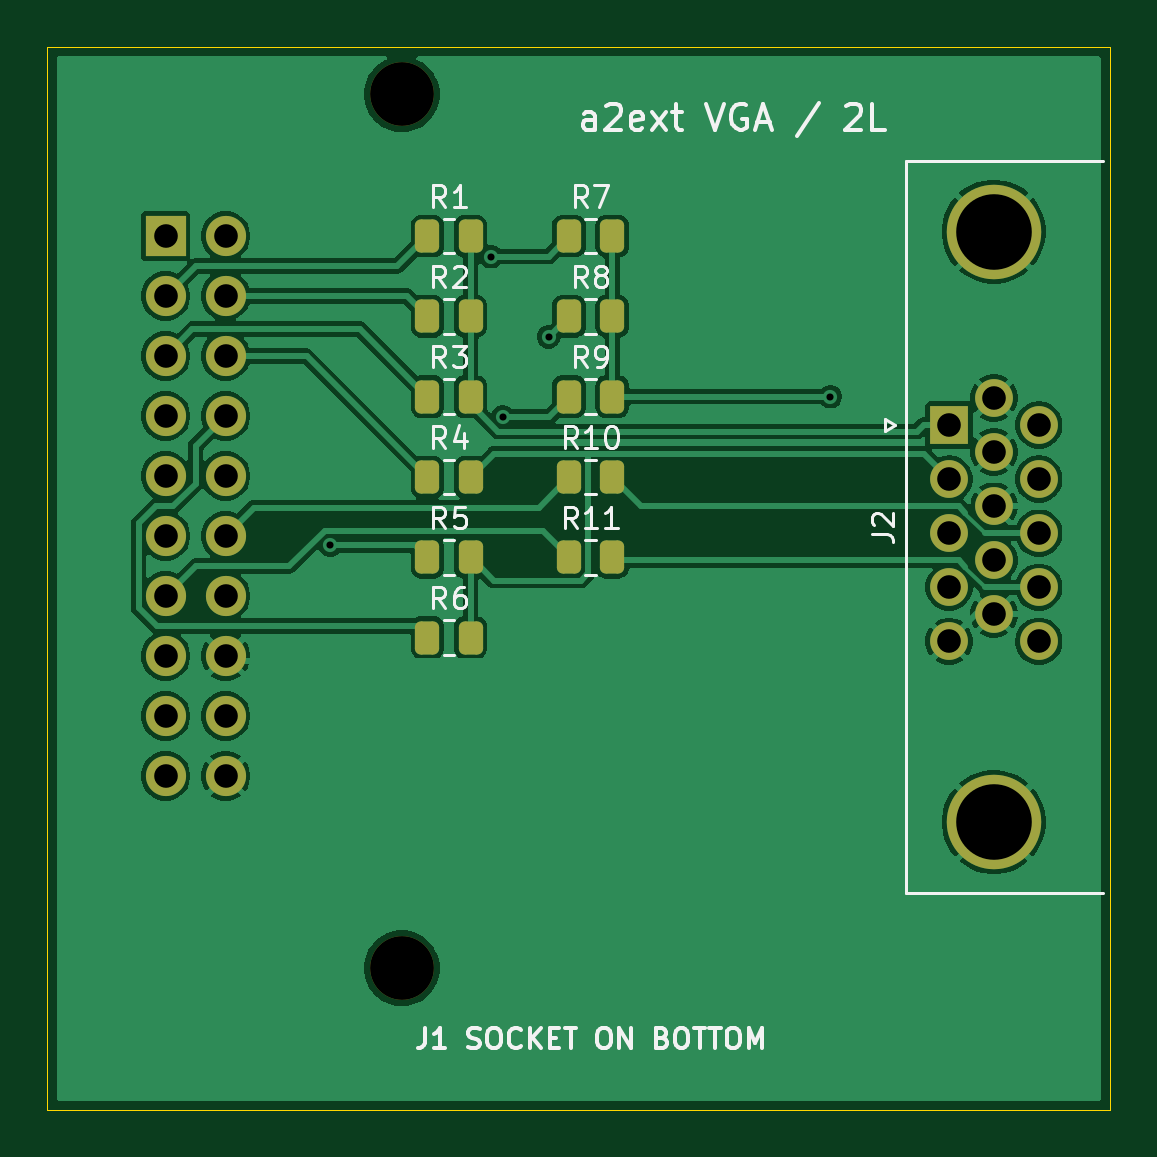
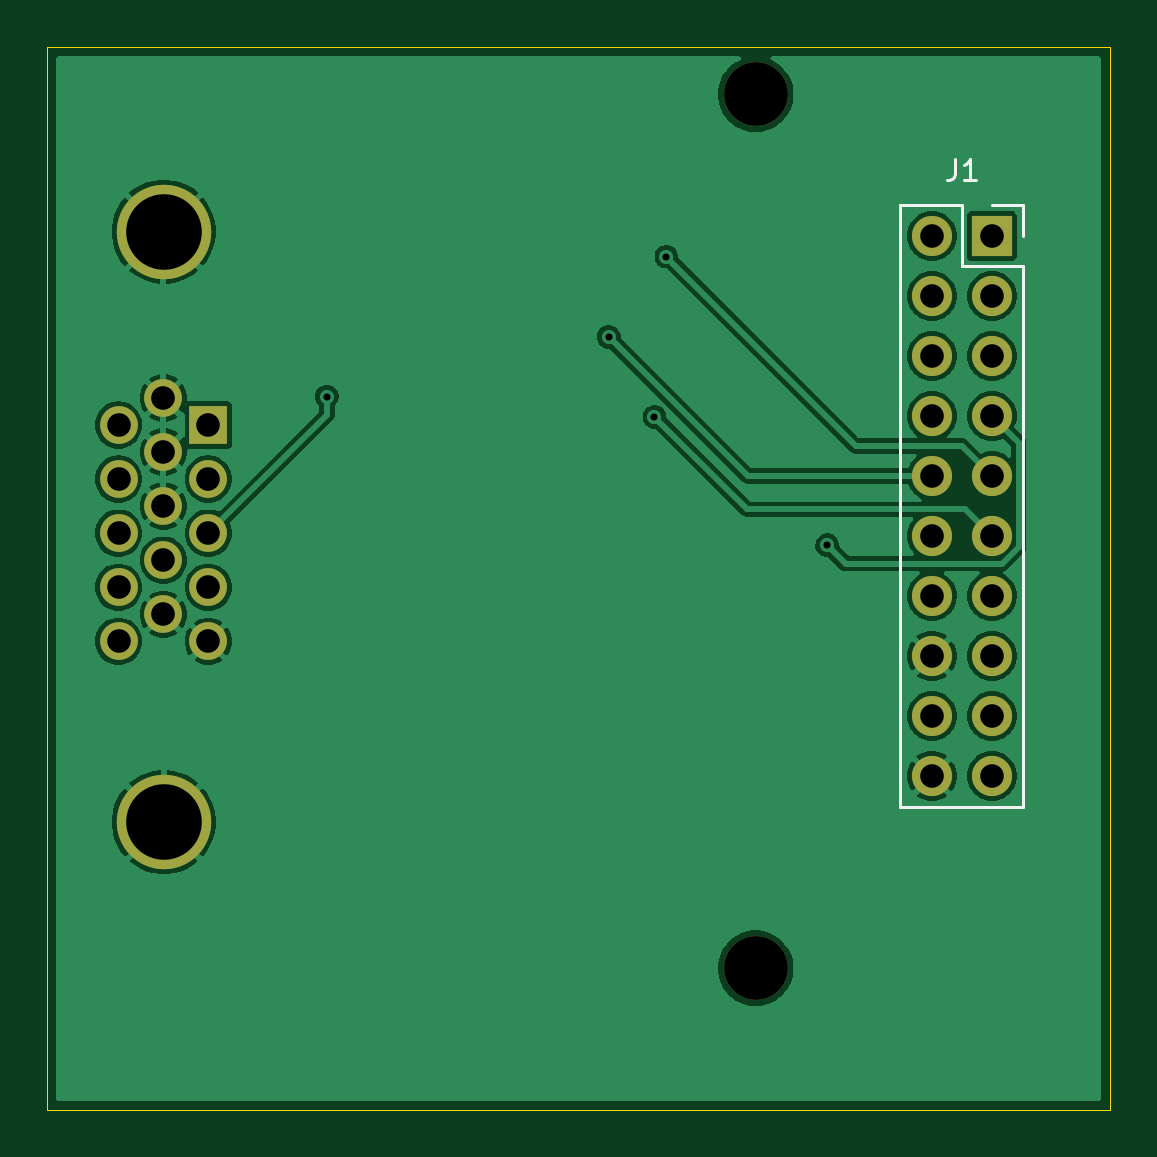
Circuit board: 11 layer files. Board 45.0 x 45.0 mm.
- bottom_copper: a2ext-vga-B_Cu.gbl (57299 bytes)
- bottom_mask: a2ext-vga-B_Mask.gbs (1690 bytes)
- paste: a2ext-vga-B_Paste.gbp (496 bytes)
- bottom_silk: a2ext-vga-B_Silkscreen.gbo (2629 bytes)
- outline: a2ext-vga-Edge_Cuts.gm1 (726 bytes)
- top_copper: a2ext-vga-F_Cu.gtl (79071 bytes)
- top_mask: a2ext-vga-F_Mask.gts (3072 bytes)
- paste: a2ext-vga-F_Paste.gtp (1868 bytes)
- top_silk: a2ext-vga-F_Silkscreen.gto (29684 bytes)
- drill: a2ext-vga-NPTH.drl (395 bytes)
- drill: a2ext-vga-PTH.drl (1080 bytes)

=== bottom_copper: a2ext-vga-B_Cu.gbl (57299 bytes, source omitted) ===
=== bottom_mask: a2ext-vga-B_Mask.gbs ===
%TF.GenerationSoftware,KiCad,Pcbnew,10.0.7-10.0.7~ubuntu26.04.1*%
%TF.CreationDate,2026-10-12T17:18:58+09:00*%
%TF.ProjectId,a2ext-vga,61326578-742d-4766-9761-2e6b69636164,rev?*%
%TF.SameCoordinates,Original*%
%TF.FileFunction,Soldermask,Bot*%
%TF.FilePolarity,Negative*%
%FSLAX46Y46*%
G04 Gerber Fmt 4.6, Leading zero omitted, Abs format (unit mm)*
G04 Created by KiCad (PCBNEW 10.0.7-10.0.7~ubuntu26.04.1) date 2026-10-12 17:18:58*
%MOMM*%
%LPD*%
G01*
G04 APERTURE LIST*
%ADD10C,2.700000*%
%ADD11R,1.600000X1.600000*%
%ADD12C,1.600000*%
%ADD13C,4.000000*%
%ADD14R,1.700000X1.700000*%
%ADD15C,1.700000*%
G04 APERTURE END LIST*
D10*
%TO.C,H1*%
X80000000Y-67000000D03*
%TD*%
D11*
%TO.C,J2*%
X103170000Y-81000000D03*
D12*
X103170000Y-83290000D03*
X103170000Y-85580000D03*
X103170000Y-87870000D03*
X103170000Y-90160000D03*
X105070000Y-79855000D03*
X105070000Y-82145000D03*
X105070000Y-84435000D03*
X105070000Y-86725000D03*
X105070000Y-89015000D03*
X106970000Y-81000000D03*
X106970000Y-83290000D03*
X106970000Y-85580000D03*
X106970000Y-87870000D03*
X106970000Y-90160000D03*
D13*
X105060000Y-97815000D03*
X105060000Y-72815000D03*
%TD*%
D10*
%TO.C,H2*%
X80000000Y-104000000D03*
%TD*%
D14*
%TO.C,J1*%
X70000000Y-73000000D03*
D15*
X72540000Y-73000000D03*
X70000000Y-75540000D03*
X72540000Y-75540000D03*
X70000000Y-78080000D03*
X72540000Y-78080000D03*
X70000000Y-80620000D03*
X72540000Y-80620000D03*
X70000000Y-83160000D03*
X72540000Y-83160000D03*
X70000000Y-85700000D03*
X72540000Y-85700000D03*
X70000000Y-88240000D03*
X72540000Y-88240000D03*
X70000000Y-90780000D03*
X72540000Y-90780000D03*
X70000000Y-93320000D03*
X72540000Y-93320000D03*
X70000000Y-95860000D03*
X72540000Y-95860000D03*
%TD*%
M02*

=== paste: a2ext-vga-B_Paste.gbp ===
%TF.GenerationSoftware,KiCad,Pcbnew,10.0.7-10.0.7~ubuntu26.04.1*%
%TF.CreationDate,2026-10-12T17:18:58+09:00*%
%TF.ProjectId,a2ext-vga,61326578-742d-4766-9761-2e6b69636164,rev?*%
%TF.SameCoordinates,Original*%
%TF.FileFunction,Paste,Bot*%
%TF.FilePolarity,Positive*%
%FSLAX46Y46*%
G04 Gerber Fmt 4.6, Leading zero omitted, Abs format (unit mm)*
G04 Created by KiCad (PCBNEW 10.0.7-10.0.7~ubuntu26.04.1) date 2026-10-12 17:18:58*
%MOMM*%
%LPD*%
G01*
G04 APERTURE LIST*
G04 APERTURE END LIST*
M02*

=== bottom_silk: a2ext-vga-B_Silkscreen.gbo ===
%TF.GenerationSoftware,KiCad,Pcbnew,10.0.7-10.0.7~ubuntu26.04.1*%
%TF.CreationDate,2026-10-12T17:18:58+09:00*%
%TF.ProjectId,a2ext-vga,61326578-742d-4766-9761-2e6b69636164,rev?*%
%TF.SameCoordinates,Original*%
%TF.FileFunction,Legend,Bot*%
%TF.FilePolarity,Positive*%
%FSLAX46Y46*%
G04 Gerber Fmt 4.6, Leading zero omitted, Abs format (unit mm)*
G04 Created by KiCad (PCBNEW 10.0.7-10.0.7~ubuntu26.04.1) date 2026-10-12 17:18:58*
%MOMM*%
%LPD*%
G01*
G04 APERTURE LIST*
%ADD10C,0.130000*%
%ADD11C,0.120000*%
%ADD12C,2.700000*%
%ADD13R,1.600000X1.600000*%
%ADD14C,1.600000*%
%ADD15C,4.000000*%
%ADD16R,1.700000X1.700000*%
%ADD17C,1.700000*%
G04 APERTURE END LIST*
D10*
X71569999Y-69739597D02*
X71569999Y-70382454D01*
X71569999Y-70382454D02*
X71612856Y-70511025D01*
X71612856Y-70511025D02*
X71698570Y-70596740D01*
X71698570Y-70596740D02*
X71827142Y-70639597D01*
X71827142Y-70639597D02*
X71912856Y-70639597D01*
X70669999Y-70639597D02*
X71184285Y-70639597D01*
X70927142Y-70639597D02*
X70927142Y-69739597D01*
X70927142Y-69739597D02*
X71012856Y-69868168D01*
X71012856Y-69868168D02*
X71098571Y-69953882D01*
X71098571Y-69953882D02*
X71184285Y-69996740D01*
%TO.C,J1*%
D11*
X68670000Y-71670000D02*
X68670000Y-73000000D01*
X68670000Y-74270000D02*
X68670000Y-97190000D01*
X70000000Y-71670000D02*
X68670000Y-71670000D01*
X71270000Y-71670000D02*
X71270000Y-74270000D01*
X71270000Y-74270000D02*
X68670000Y-74270000D01*
X73870000Y-71670000D02*
X71270000Y-71670000D01*
X73870000Y-71670000D02*
X73870000Y-97190000D01*
X73870000Y-97190000D02*
X68670000Y-97190000D01*
%TD*%
%LPC*%
D12*
%TO.C,H1*%
X80000000Y-67000000D03*
%TD*%
D13*
%TO.C,J2*%
X103170000Y-81000000D03*
D14*
X103170000Y-83290000D03*
X103170000Y-85580000D03*
X103170000Y-87870000D03*
X103170000Y-90160000D03*
X105070000Y-79855000D03*
X105070000Y-82145000D03*
X105070000Y-84435000D03*
X105070000Y-86725000D03*
X105070000Y-89015000D03*
X106970000Y-81000000D03*
X106970000Y-83290000D03*
X106970000Y-85580000D03*
X106970000Y-87870000D03*
X106970000Y-90160000D03*
D15*
X105060000Y-97815000D03*
X105060000Y-72815000D03*
%TD*%
D12*
%TO.C,H2*%
X80000000Y-104000000D03*
%TD*%
D16*
%TO.C,J1*%
X70000000Y-73000000D03*
D17*
X72540000Y-73000000D03*
X70000000Y-75540000D03*
X72540000Y-75540000D03*
X70000000Y-78080000D03*
X72540000Y-78080000D03*
X70000000Y-80620000D03*
X72540000Y-80620000D03*
X70000000Y-83160000D03*
X72540000Y-83160000D03*
X70000000Y-85700000D03*
X72540000Y-85700000D03*
X70000000Y-88240000D03*
X72540000Y-88240000D03*
X70000000Y-90780000D03*
X72540000Y-90780000D03*
X70000000Y-93320000D03*
X72540000Y-93320000D03*
X70000000Y-95860000D03*
X72540000Y-95860000D03*
%TD*%
%LPD*%
M02*

=== outline: a2ext-vga-Edge_Cuts.gm1 ===
%TF.GenerationSoftware,KiCad,Pcbnew,10.0.7-10.0.7~ubuntu26.04.1*%
%TF.CreationDate,2026-10-12T17:18:58+09:00*%
%TF.ProjectId,a2ext-vga,61326578-742d-4766-9761-2e6b69636164,rev?*%
%TF.SameCoordinates,Original*%
%TF.FileFunction,Profile,NP*%
%FSLAX46Y46*%
G04 Gerber Fmt 4.6, Leading zero omitted, Abs format (unit mm)*
G04 Created by KiCad (PCBNEW 10.0.7-10.0.7~ubuntu26.04.1) date 2026-10-12 17:18:58*
%MOMM*%
%LPD*%
G01*
G04 APERTURE LIST*
%TA.AperFunction,Profile*%
%ADD10C,0.050000*%
%TD*%
G04 APERTURE END LIST*
D10*
X65000000Y-65000000D02*
X110000000Y-65000000D01*
X65000000Y-110000000D02*
X65000000Y-65000000D01*
X110000000Y-65000000D02*
X110000000Y-110000000D01*
X110000000Y-110000000D02*
X65000000Y-110000000D01*
M02*

=== top_copper: a2ext-vga-F_Cu.gtl (79071 bytes, source omitted) ===
=== top_mask: a2ext-vga-F_Mask.gts (3072 bytes, source withheld) ===
=== paste: a2ext-vga-F_Paste.gtp (1868 bytes, source withheld) ===
=== top_silk: a2ext-vga-F_Silkscreen.gto (29684 bytes, source omitted) ===
=== drill: a2ext-vga-NPTH.drl ===
M48
; DRILL file KiCad 10.0.7-10.0.7~ubuntu26.04.1 date 2026-10-12T17:18:58
; FORMAT={-:-/ absolute / metric / decimal}
; #@! TF.CreationDate,2026-10-12T17:18:58+09:00
; #@! TF.GenerationSoftware,Kicad,Pcbnew,10.0.7-10.0.7~ubuntu26.04.1
; #@! TF.FileFunction,NonPlated,1,2,NPTH
FMAT,2
METRIC
; #@! TA.AperFunction,NonPlated,NPTH,ComponentDrill
T1C2.700
%
G90
G05
T1
X80.0Y-67.0
X80.0Y-104.0
M30

=== drill: a2ext-vga-PTH.drl ===
M48
; DRILL file KiCad 10.0.7-10.0.7~ubuntu26.04.1 date 2026-10-12T17:18:58
; FORMAT={-:-/ absolute / metric / decimal}
; #@! TF.CreationDate,2026-10-12T17:18:58+09:00
; #@! TF.GenerationSoftware,Kicad,Pcbnew,10.0.7-10.0.7~ubuntu26.04.1
; #@! TF.FileFunction,Plated,1,2,PTH
FMAT,2
METRIC
; #@! TA.AperFunction,Plated,PTH,ViaDrill
T1C0.300
; #@! TA.AperFunction,Plated,PTH,ComponentDrill
T2C1.000
; #@! TA.AperFunction,Plated,PTH,ComponentDrill
T3C3.200
%
G90
G05
T1
X76.966Y-86.088
X83.777Y-73.874
X84.282Y-80.655
X86.219Y-77.269
X98.148Y-79.8
T2
X70.0Y-73.0
X70.0Y-75.54
X70.0Y-78.08
X70.0Y-80.62
X70.0Y-83.16
X70.0Y-85.7
X70.0Y-88.24
X70.0Y-90.78
X70.0Y-93.32
X70.0Y-95.86
X72.54Y-73.0
X72.54Y-75.54
X72.54Y-78.08
X72.54Y-80.62
X72.54Y-83.16
X72.54Y-85.7
X72.54Y-88.24
X72.54Y-90.78
X72.54Y-93.32
X72.54Y-95.86
X103.17Y-81.0
X103.17Y-83.29
X103.17Y-85.58
X103.17Y-87.87
X103.17Y-90.16
X105.07Y-79.855
X105.07Y-82.145
X105.07Y-84.435
X105.07Y-86.725
X105.07Y-89.015
X106.97Y-81.0
X106.97Y-83.29
X106.97Y-85.58
X106.97Y-87.87
X106.97Y-90.16
T3
X105.06Y-72.815
X105.06Y-97.815
M30
